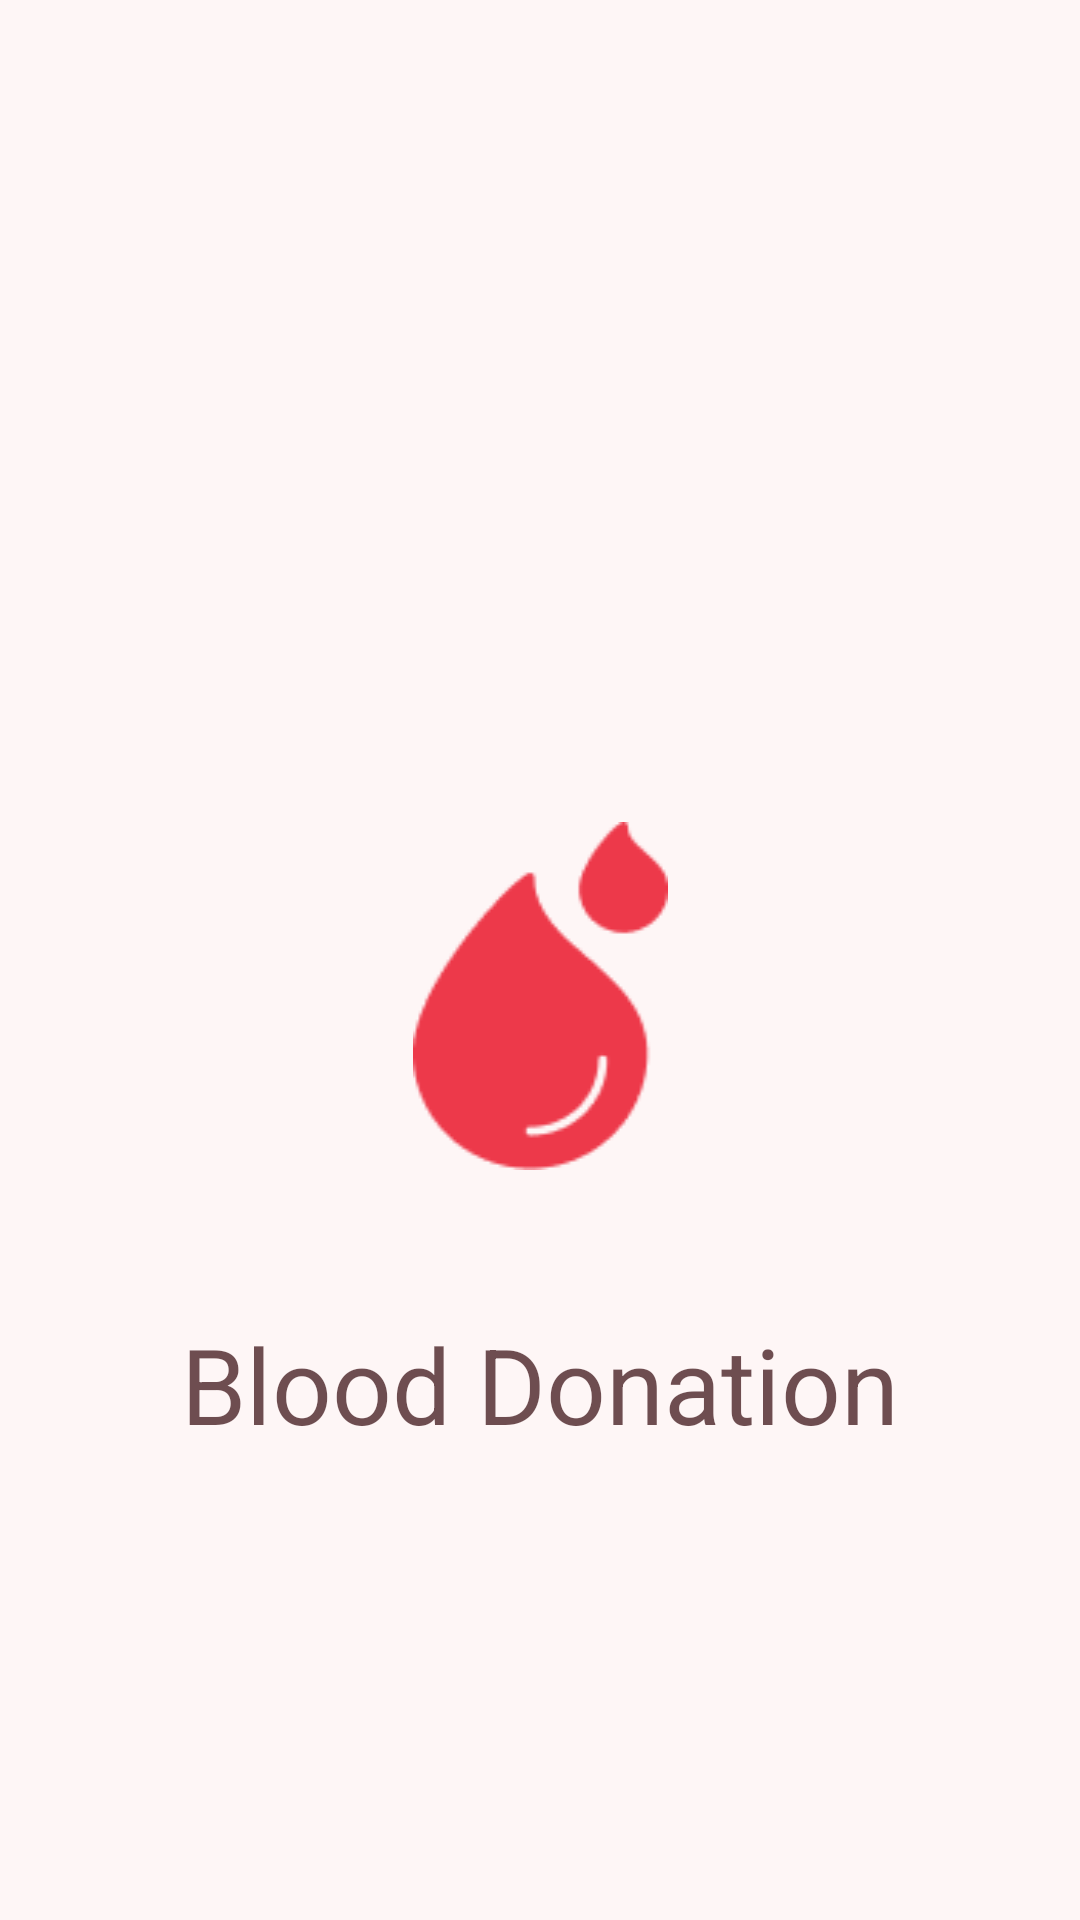

This screen was rendered from an Android layout file. Write that file and the resources it references.
<!-- AndroidManifest.xml: application theme Theme.BloodDonation -->
<!-- res/layout/activity_splash_screen.xml -->
<?xml version="1.0" encoding="utf-8"?>
<androidx.constraintlayout.widget.ConstraintLayout xmlns:android="http://schemas.android.com/apk/res/android"
    xmlns:app="http://schemas.android.com/apk/res-auto"
    xmlns:tools="http://schemas.android.com/tools"
    android:layout_width="match_parent"
    android:layout_height="match_parent"
    android:background="@color/background"
    tools:context=".Activities.SplashScreen">

    <View
        android:id="@+id/view"
        android:layout_width="85dp"
        android:layout_height="116dp"
        android:layout_marginTop="24dp"
        android:background="@drawable/logo"
        app:layout_constraintBottom_toBottomOf="parent"
        app:layout_constraintEnd_toEndOf="parent"
        app:layout_constraintStart_toStartOf="parent"
        app:layout_constraintTop_toTopOf="parent" />

    <TextView
        android:id="@+id/textView"
        android:layout_width="wrap_content"
        android:layout_height="wrap_content"
        android:layout_marginTop="50dp"
        android:gravity="top"
        android:lineSpacingExtra="4sp"
        android:text="@string/app_name"
        android:textColor="#2F0408 "
        android:textSize="35sp"
        android:alpha="0.7"
        android:translationY="-2.01sp"
        app:layout_constraintEnd_toEndOf="parent"
        app:layout_constraintHorizontal_bias="0.5"
        app:layout_constraintStart_toStartOf="parent"
        app:layout_constraintTop_toBottomOf="@+id/view" />
</androidx.constraintlayout.widget.ConstraintLayout>
<!-- resources referenced by this layout -->
<resources>
  <color name="background">#FEF6F6</color>
  <!-- drawable logo: png bitmap (drawable, 2494 bytes) -->
  <string name="app_name">Blood Donation</string>
  <style name="Theme.BloodDonation" parent="Theme.MaterialComponents.DayNight.NoActionBar">
          
          <item name="colorPrimary">@color/tv2_color</item>
          <item name="colorPrimaryVariant">@color/background</item>
          <item name="colorOnPrimary">@color/tv2_color</item>
          
          <item name="colorSecondary">@color/tv2_color</item>
          <item name="colorSecondaryVariant">@color/tv2_color</item>
          <item name="colorOnSecondary">@color/black</item>
          
          <item name="android:statusBarColor" tools:targetApi="l">?attr/colorPrimaryVariant</item>
          
      </style>
  <color name="tv2_color">#ED394A</color>
  <color name="black">#FF000000</color>
</resources>
